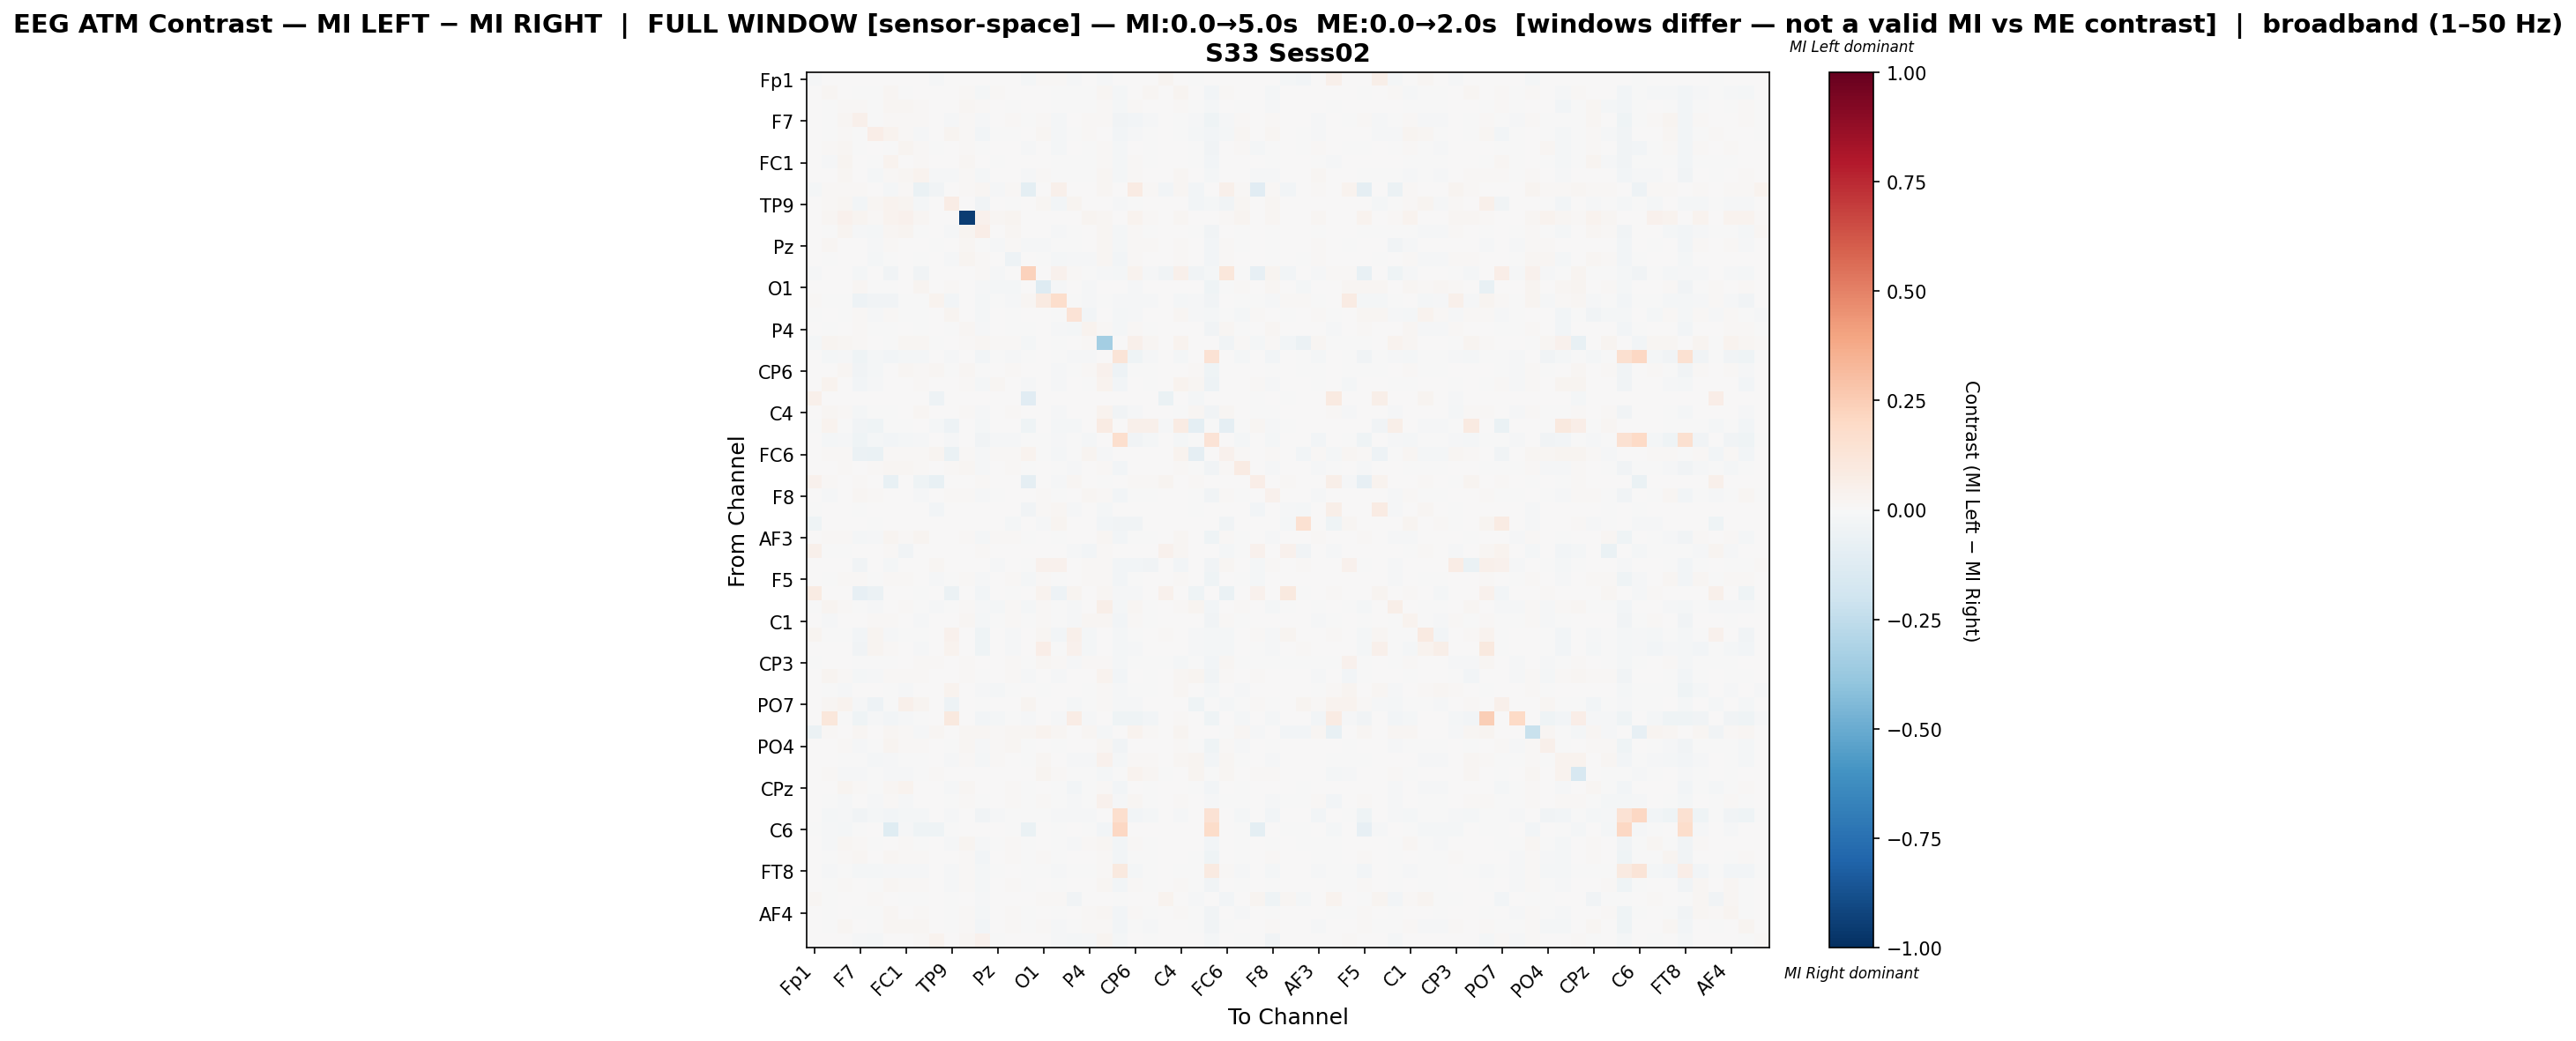

Values plotted in this chart, from the file beside it:
, Fp1, Fz, F3, F7, FT9, FC5, FC1, C3, T7, TP9, CP5, CP1, Pz, P3, P7, O1, Oz, O2, P4, P8, TP10, CP6, CP2
Fp1, -0.013, 0.0, 0.0, 0.0, 0.0, 0.0, 0.0, 0.0, -0.01496, 0.0, 0.0, 0.0, 0.0, 0.0, -0.02, 0.007908, 0.01046, -0.01241, 0.0, -0.01408, 0.0, 0.0, 0.0
Fz, 0.0, 0.01796, 0.007271, -0.00692, -0.007458, 0.01611, -0.0008699, 0.006082, 0.0039, 0.003809, 0.01139, -0.01585, 0.01057, 0.004128, 0.0, 0.003744, -0.002958, -0.0004864, -0.0009648, 0.02148, -0.02242, 0.005651, 0.01573
F3, 0.0, -0.003338, 0.01335, 0.01029, -0.005841, 0.02101, 0.02325, 0.008514, 0.003471, 0.003288, 0.02319, 0.008588, 0.0009302, -0.0002796, 0.0, 0.003332, -0.003977, -0.006318, -0.005042, 0.01338, -0.01814, 0.01367, 0.0001564
F7, 0.0, -7.000202686792759e-05, 0.01882, 0.05238, -0.006374, 0.009531, 0.01526, 0.01046, 0.002354, -0.01143, 0.01495, -0.0144, 0.004425, 0.009594, -0.005153, 0.00997, -0.02193, 0.006722, 0.01508, 0.008493, -0.03789, -0.02464, -0.01086
FT9, 0.0, -0.002071, 0.01112, -0.003289, 0.06583, 0.03328, 0.01433, -0.009589, 0.0, 0.02517, 0.008462, -0.0235, -0.005054, -0.001725, 0.0, 0.01713, -0.02281, -0.006738, 0.0119, 0.0, -0.02467, -0.01251, -0.005054
FC5, 0.0, 0.009445, 0.0219, -0.001629, 0.006232, -0.00142, 0.0309, 0.007902, -0.003513, 0.007805, 0.01301, -0.002098, 0.005612, 0.003737, -0.01056, 0.006511, -0.01907, 0.002111, -0.003563, 0.009074, -0.02273, 0.003135, -0.0003799
FC1, 0.0, -0.0101, 0.02582, 0.004023, -0.004675, 0.03223, 0.005946, 0.01378, 0.003098, 0.00773, 0.01966, 0.0001026, -0.00104, 0.002899, 0.0, 0.003016, -0.003156, -0.00425, -0.00108, 0.01462, -0.02104, 0.01415, -0.001052
C3, 0.0, 0.003786, 0.01842, 0.004768, -0.01643, 0.01154, 0.02281, 0.03678, -0.01423, -0.01514, 0.01042, -0.01703, 0.003341, 0.0009819, -0.01552, 0.01394, -0.002045, -0.005662, -0.005974, 0.01763, -0.021, 0.01019, 0.003671
T7, -0.01935, 0.01281, 0.01281, 0.008367, 0.0, -0.0233, 0.01281, -0.06729, -0.03714, 0.0, 0.01281, 0.01964, -0.0115, 0.01281, -0.09455, 0.0, 0.04713, 0.0, 0.006489, 0.01768, 0.0, 0.07872, 0.01281
TP9, 0.0, 0.01018, 0.02174, -0.02468, 0.02107, 0.03745, 0.0283, -0.01659, 0.0, 0.07314, 0.005729, -0.03526, 0.0, -0.003481, 0.0, 0.02133, -0.02456, 0.02708, 0.005205, 0.0, -0.01516, -0.006302, 0.0
CP5, 0.0, 0.01991, 0.04537, 0.0291, 0.009911, 0.03346, 0.04292, 0.01991, 0.006819, 0.005274, -0.9524, 0.04501, 0.01755, 0.03091, 0.0, 0.002728, 0.0, 0.0, 0.02673, 0.01991, 0.0, 0.03346, 0.01127
CP1, 0.0, -0.002573, 0.02948, -0.01086, -0.01677, 0.01727, 0.02605, -0.002977, 0.006461, -0.01558, 0.02734, 0.06568, 0.004997, 0.01573, 0.001455, 0.0005074, -0.008741, -0.00505, 0.003738, 0.0164, -0.02319, 0.009061, -0.006041
Pz, 0.0, 0.01816, 0.006936, 0.002636, -0.01117, 0.01527, 0.001962, 0.007038, -0.003241, 0.0, 0.01838, -0.00291, -0.008637, 0.01191, -0.01056, -0.007935, -0.005787, -0.001299, 0.0006509, 0.01963, -0.01858, 0.01043, 0.01255
P3, 0.0, -0.0008967, 0.0006422, 0.004804, -0.01803, -0.0001667, 0.003264, -0.005225, 0.005857, -0.01149, 0.02671, 0.007977, 0.007354, -0.04885, 0.0, -0.0074, -0.0183, -0.009377, -0.01326, 0.02007, -0.02436, 0.01504, 0.001575
P7, -0.01352, 0.0, 0.0, -0.01918, 0.0, -0.03344, 0.0, -0.03737, 0.003233, 0.0, 0.0, 0.008429, -0.01328, 0.0, 0.2329, 0.0, 0.0417, 0.01538, -0.001721, -0.01266, -0.02028, 0.0316, -0.01398
O1, 0.005285, 0.006208, 0.006208, 0.01845, -0.00069, -0.002611, 0.006291, 0.02542, 0.0, 0.01162, 0.002684, -0.01135, -0.01886, -0.01973, 0.0, -0.1295, -0.007906, 8.388558006878618e-05, -0.01032, 0.0026, 0.0, -0.01004, 0.0
Oz, 0.01041, -0.004386, -0.004386, -0.05177, -0.03814, -0.03884, -0.004386, -0.001601, 0.03318, -0.02741, 0.0, -0.02052, -0.004386, -0.01261, 0.01789, 0.08676, 0.1738, -0.004386, -0.01284, -0.001175, -0.0141, -0.01477, -0.01222
O2, -0.005844, 0.006001, -0.004481, 0.0136, -0.01365, 0.0119, -0.003804, -0.007535, 0.0, 0.02823, 0.0, -0.01607, 0.002573, -0.0072, 0.006067, 0.0, -0.004828, 0.1333, -0.02535, 0.0, -0.01889, -0.01067, 0.006437
P4, 6.175889328063241e-05, -0.002192, 0.002121, 0.01435, -0.005564, -0.005598, 0.00351, -0.00744, 0.00247, -0.003623, 0.0184, -0.009423, 0.0004499, -0.000977, -0.000673, 0.006703, -0.01108, -0.02052, 0.03601, 0.01167, -0.02184, 0.01547, -0.003812
P8, -0.01744, 0.02368, 0.01642, 0.01049, 0.0, -0.001883, 0.02028, 0.0201, -0.006119, 0.0, 0.01251, 0.01712, 0.01176, 0.01469, -0.02303, 0.001671, -0.002907, 0.0, 0.01066, -0.3406, 0.0, 0.05443, 0.02161
TP10, 0.0, -0.01782, -0.01073, -0.04674, -0.02186, -0.02414, -0.01587, -0.01668, 0.0, -0.008891, 0.0, -0.02888, -0.007423, -0.008891, -0.006648, 0.0, -0.0073, -0.009054, -0.01354, 0.0, 0.1285, -0.04564, -0.01423
CP6, 0.0, 0.005513, 0.01749, -0.03796, -0.01618, 0.007691, 0.01909, 0.01113, 0.02092, -0.00492, 0.01663, -0.002497, 0.005944, 0.0124, 0.002523, 0.0006999, -0.01448, -0.005394, 0.01269, 0.04352, -0.04766, -0.006504, -0.002136
CP2, 0.0, 0.03597, 0.006761, -0.0266, -0.008417, 0.007784, 0.00416, 0.01028, 0.007653, 0.0, 0.01245, -0.01841, 0.01942, 0.00745, -0.00908, 0.0, -0.01217, 0.006558, -0.002269, 0.03786, -0.02663, 0.002914, -0.00682
Cz, 0.05174, 0.0, 0.0, 0.0, 0.0, 0.0, 0.0, 0.0, -0.04813, 0.0, 0.0, 0.0, 0.0, 0.0, -0.1126, 0.0, 0.0, 0.0, 0.0, 0.0, 0.0, 0.0, 0.0
C4, 0.0, 0.02025, 0.01067, -0.02178, -0.007486, -0.004842, 0.007746, 0.01754, 0.005143, 0.0002486, 0.01089, -0.0094, 0.004775, 0.009046, 0.005927, 0.004126, -0.01402, 0.004034, 0.001873, 0.03252, -0.03539, -0.01063, 0.004816
T8, -0.00412, 0.03653, -0.00618, -0.03845, -0.04683, -0.005218, -0.000412, 0.0, -0.01813, -0.04957, 0.0, -0.01977, 0.0, 0.0, -0.03914, 0.0, -0.0206, -0.02046, 0.0, 0.08198, 0.0, 0.04851, 0.04842
FT10, 0.0, -0.01825, -0.01045, -0.04608, -0.0198, -0.02962, -0.01649, -0.0149, 0.0, -0.009421, 0.0, -0.03483, -0.008028, -0.008393, -0.005175, -0.005971, -0.01546, -0.0069, -0.01768, 0.0, 0.166, -0.03417, -0.02309
FC6, 0.0, 0.0113, 0.01311, -0.05485, -0.06622, 0.008712, 0.01311, 0.01311, 0.02742, -0.06569, 0.01302, -0.009276, 0.01052, 0.01311, 0.0384, -0.0026, -0.01888, -0.00328, 0.02419, -0.01359, 0.0, 0.004451, 0.000157
FC2, 0.0, 0.005185, 0.01488, 0.005622, 0.00891, 0.01899, 0.02145, 0.01094, 0.004627, 0.009415, 0.0169, -0.01365, 5.293486168783147e-05, 0.009803, -0.001029, 0.006292, -0.003259, -0.01184, 0.002281, 0.01407, -0.02676, 0.003817, 0.000243
F4, 0.04548, 0.01106, 0.0, 0.01051, 0.0, -0.07457, 0.0, -0.03966, -0.07132, 0.0, 0.0, 0.01562, 0.005703, 0.0, -0.09042, 0.0, -0.01203, 0.01908, 0.0, -0.003514, 0.0, 0.01106, 0.01106
F8, 0.0006599, -0.01488, 0.002749, 0.01741, 0.01139, 0.003341, 0.004102, -0.009082, 0.004499, 0.01028, 0.01434, -0.01, -0.0009271, 0.006006, 0.006207, 0.0114, -0.005902, 0.003939, 0.02191, 0.009658, -0.02836, -0.002062, -0.006207
Fp2, -0.005136, 0.0, 0.0, -0.0001938, 0.0, 0.0, 0.0, 0.0, -0.02519, 0.0, 0.0, 0.0, 0.0, 0.0, -0.0372, 0.01208, 0.01579, -0.01066, 0.0, -0.02093, 0.0, 0.0, 0.0
AF7, -0.03968, 0.0, 0.0, 0.0, -0.001025, 0.0, 0.0, 0.0, 0.0, 0.0, 0.0, 0.0, 0.0, -0.01742, 0.0, -0.008874, 0.0274, 0.0, 0.0, -0.02702, -0.03663, -0.03407, 0.0
AF3, 0.0, 0.007825, 0.01061, -0.01683, -0.01147, 0.02994, 0.0098, 0.02399, 0.004666, 0.0, 0.01363, -0.01885, 0.01121, 0.01379, -0.004211, 0.005413, -0.003895, 0.006941, 0.006606, 0.02339, -0.02848, -0.000846, -0.00323
AFz, 0.04776, -0.00581, -0.00762, 0.0, 0.0, 0.008825, -0.03375, 0.00611, 0.004752, 0.005996, 0.0, 0.008166, 0.0, 0.0, 0.006109, 0.0, 0.0, -0.008443, -0.0237, 0.008804, 0.0, 0.0, 0.0
F1, 0.0, 0.0, 0.0, -0.03788, 0.002347, -0.01798, 0.0, 0.0, 0.0213, 0.007498, 0.0, 0.0, -0.01117, 0.005832, -0.001676, 0.04197, 0.04398, 0.0008331, 0.01012, 0.008703, -0.02574, -0.02578, -0.03626
F5, 0.0, -0.0002734, 0.01293, 0.008962, -0.0007336, 0.01048, 0.0138, 0.003051, -0.0116, -5.380009458346227e-05, 0.01399, -0.01087, 0.003843, 0.009127, -0.01853, 0.00925, -0.007445, 0.005888, 0.009001, 0.01138, -0.03003, -0.0004393, 0.0002946
FT7, 0.08584, 0.0, 0.0, -0.07978, -0.05686, 0.0008321, 0.0, -0.007547, 0.0, -0.06069, 0.0, -0.03019, 0.0, -0.005031, 0.0, 0.03582, -0.05007, 0.03082, 0.0, 0.01566, -0.01114, -0.01276, 0.0
FC3, -0.005593, 0.02487, 0.01086, -0.007089, -0.01527, 0.0005764, 0.008301, -0.002095, -0.01132, -0.001624, 0.01216, -0.01125, -0.01916, 0.01022, -0.02243, 0.007897, -0.003428, -0.01082, 0.00767, 0.05888, -0.02231, 0.01611, -0.00223
C1, 0.0, -0.009955, 0.002888, 0.003933, 0.01139, 0.01253, 0.0008818, -0.01003, 0.003747, 0.004138, 0.01728, -0.01722, -0.003746, 0.01134, -0.00374, 0.01161, -7.309351286153296e-05, -0.01245, 0.01833, 0.01963, -0.02454, 0.01121, -0.007289
C5, 0.02376, -0.0005189, -0.007801, -0.03048, 0.03083, -0.008163, -0.004942, -0.002728, 0.0, 0.04408, 0.0, -0.0394, 0.0, -0.009483, 0.0, 0.01898, -0.0263, 0.04975, -0.01851, 0.0, -0.01592, -0.006322, 0.0
TP7, 0.0, 0.006445, 0.005314, -0.03272, 0.02368, 0.01367, 0.006697, -0.0127, 0.0, 0.03706, 0.0, -0.04399, 0.0, -0.009664, 0.0, 0.06605, -0.007144, 0.04243, -0.02124, 0.0, -0.0157, -0.007852, 0.0
CP3, -0.005815, 0.003162, 0.002711, -0.004583, -0.002759, -0.0006787, 0.003953, 0.00836, 0.01043, 0.007467, 0.0141, 0.003953, 0.002416, 0.01049, -0.004237, 0.02301, 0.01399, -0.01055, 0.01143, 0.009446, -0.01969, -0.002681, -0.006252
P1, 0.0, 0.0243, 0.01231, -0.0173, -0.009131, 0.0103, 0.009249, 0.01475, 0.005101, 0.0, 0.0149, -0.006476, 0.001623, 0.01339, -0.009698, 0.005645, -0.01225, 0.00254, 0.005487, 0.03653, -0.02902, 0.00331, -0.005552
P5, 0.0, -0.00176, -0.01158, 0.007629, 0.001363, -0.000919, -0.01152, 0.004756, 0.0, 0.03127, 0.005997, -0.01556, -0.01767, -8.181147205524753e-05, 0.0006732, -0.003299, 0.002722, 0.005365, -0.005029, 0.01224, -0.007854, -0.002873, -0.007731
PO7, 0.002558, 0.01727, 0.03404, -0.01404, -0.05454, -0.002071, 0.05209, 0.02846, 0.002558, -0.04758, 0.0, -0.003011, 0.001137, 0.002858, 0.02454, 0.0, 0.005282, -0.01766, -0.007142, 0.009379, -0.008905, -0.0112, 0.007673
PO3, 0.0, 0.1132, -0.007314, -0.03962, -0.01112, -0.02407, -0.009752, -0.0064, 0.0, 0.1003, 0.0, -0.02499, -0.0163, -0.005942, -0.01173, 0.0, -0.01508, 0.07331, -0.01432, 0.0, -0.03962, -0.03962, -0.02499
POz, -0.06066, 0.01412, 0.001903, 0.02083, 0.0, 0.02103, 0.01119, -0.01325, 0.01663, 0.0, 0.01819, 0.02025, 0.01555, 0.02103, 0.01673, 0.03482, 0.02054, 0.0, 0.01976, -0.0207, 0.0, 0.03208, 0.008803
PO4, 0.0, 0.007447, 0.0134, -0.009429, -0.003745, 0.0295, 0.009047, 0.01019, 0.003686, -0.001714, 0.01838, -0.01016, 0.009903, 0.01582, -0.003458, 0.003686, -0.007017, 0.002836, 0.007676, 0.01656, -0.03272, 0.002721, 0.001006
PO8, 0.0, 0.002863, -0.00618, -0.005222, -0.01774, -0.01111, -0.007614, -0.001104, 0.004252, -0.01512, 0.01242, -0.02123, 0.009231, 0.000779, -0.00231, 0.0162, 0.005079, -0.01189, -0.01284, 0.04082, -0.02001, 0.01543, 0.01499
P2, 0.0, 0.01282, -0.01294, -0.009141, -0.003432, -0.01058, -0.009024, -0.003428, 0.008873, 0.001896, 0.006901, 0.003362, 0.002483, 0.004455, 0.007205, 0.02402, 0.00893, -0.004114, -0.001915, -0.01778, -0.005328, 0.03471, 0.01598
CPz, 0.0, 0.004183, 0.03034, 0.0119, -0.003986, 0.02148, 0.03456, 0.002748, 0.003898, -0.00961, 0.02235, 0.004511, 0.002455, 0.01425, -0.001026, 0.003483, -0.006338, -0.024, -9.775318819267229e-05, 0.009415, -0.0271, 0.003856, -0.001391
CP4, 0.001663, -0.00137, -0.01349, 0.003585, -0.01397, 0.0121, -0.008252, 0.001903, 0.004765, -0.004321, 0.01391, -0.000888, 0.002877, 0.01168, -0.0004321, 0.009085, -0.004105, -0.01498, -0.0002111, 0.04651, -0.0134, 0.01699, -0.0006718
TP8, 0.0, -0.01921, -0.01164, -0.03901, -0.02227, -0.03007, -0.02119, -0.01622, 0.0, -0.009979, 0.0, -0.03696, -0.008907, -0.007736, -0.004453, -0.002568, -0.01011, -0.008939, -0.01521, 0.0, 0.169, -0.02695, -0.01648
C6, -0.00262, -0.0129, -0.01733, -0.001612, 0.0, -0.1245, -0.01391, -0.04313, -0.04514, -0.003829, 0.0, 0.0, 0.0, -0.002217, -0.06429, 0.0, -0.002821, 0.0, -0.0004031, -0.02821, 0.2108, 0.0, 0.0
C2, 0.0, -0.00979, 0.01575, 0.009047, -0.005472, 0.001056, 0.01097, -0.006353, 0.00385, -0.01323, 0.02495, -0.0122, -0.0007733, 0.01069, -0.002222, 0.005772, -0.002948, -0.01111, 0.01012, 0.02079, -0.0253, 0.01333, -0.0008992
FC4, 0.0, -0.005796, 0.01104, 0.01978, 0.002604, 0.01878, 0.008131, 0.008465, 0.002863, 0.0009972, 0.01363, -0.02388, 0.002244, 0.008518, -0.0044, 0.009331, -0.006503, 0.003411, 0.006566, 0.01168, -0.02857, -0.001887, -0.005928
FT8, 0.0, -0.01165, -0.005325, -0.02133, -0.02257, -0.01338, -0.009162, -0.01362, 0.0, -0.01051, 0.01047, -0.02327, -0.002422, 0.003005, -0.004321, -0.005738, -0.008884, -0.007674, -0.005498, 0.01047, 0.09588, -0.01881, -0.007015
F6, 0.0, -0.005043, 0.009218, 0.003141, -0.006596, 0.01625, 0.009166, 0.01147, 0.00288, -0.009148, 0.0139, -0.01995, 0.006523, 0.007888, -0.003409, 0.001693, -0.005506, 0.004678, 0.004177, 0.01824, -0.02684, 0.01042, -0.00053
AF8, 0.02234, -0.005328, 0.0, 0.0008774, 0.01063, 0.0, -0.0007935, -0.001814, 0.002827, -0.003514, 0.0, -0.009918, 0.0, 0.0, 0.0, 0.01053, 0.009359, -0.03252, 0.006223, 0.006377, -0.0006801, 0.0, 0.0
... 3 more rows
